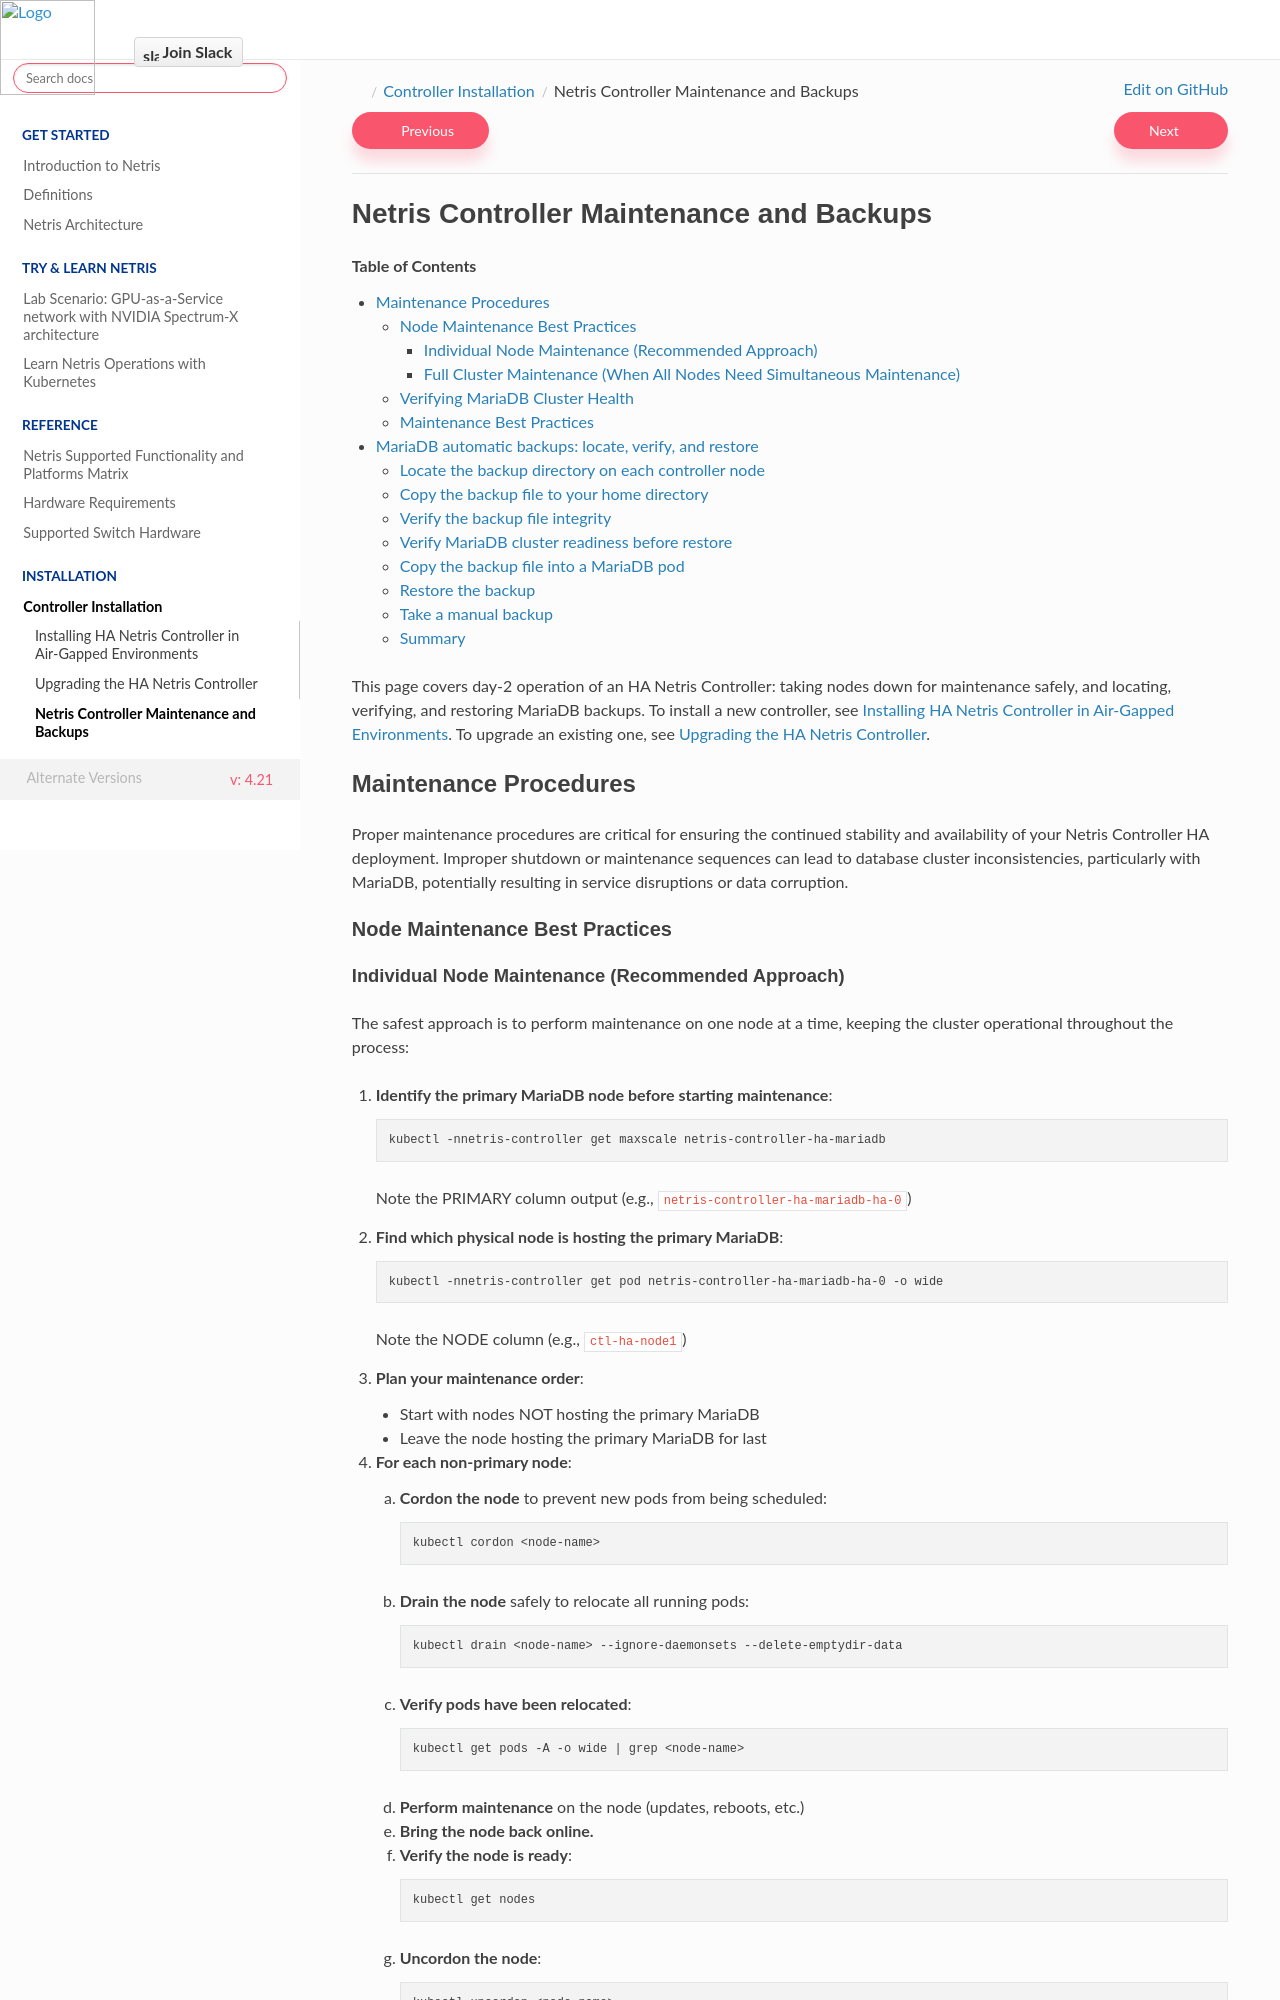

repository: netrisai/docs · page: en/latest/installation/controller-maintenance-backups.html · generator: sphinx

.. meta::
  :description: Netris Controller Maintenance and Backups

Netris Controller Maintenance and Backups
=========================================

.. contents:: Table of Contents
   :local:
   :depth: 4

This page covers day-2 operation of an HA Netris Controller: taking nodes down for maintenance safely, and locating, verifying, and restoring MariaDB backups. To install a new controller, see :doc:`Installing HA Netris Controller in Air-Gapped Environments <controller-k3s-air-gap-ha>`. To upgrade an existing one, see :doc:`Upgrading the HA Netris Controller <controller-ha-upgrade>`.

Maintenance Procedures
----------------------

Proper maintenance procedures are critical for ensuring the continued stability and availability of your Netris Controller HA deployment. Improper shutdown or maintenance sequences can lead to database cluster inconsistencies, particularly with MariaDB, potentially resulting in service disruptions or data corruption.

Node Maintenance Best Practices
^^^^^^^^^^^^^^^^^^^^^^^^^^^^^^^
